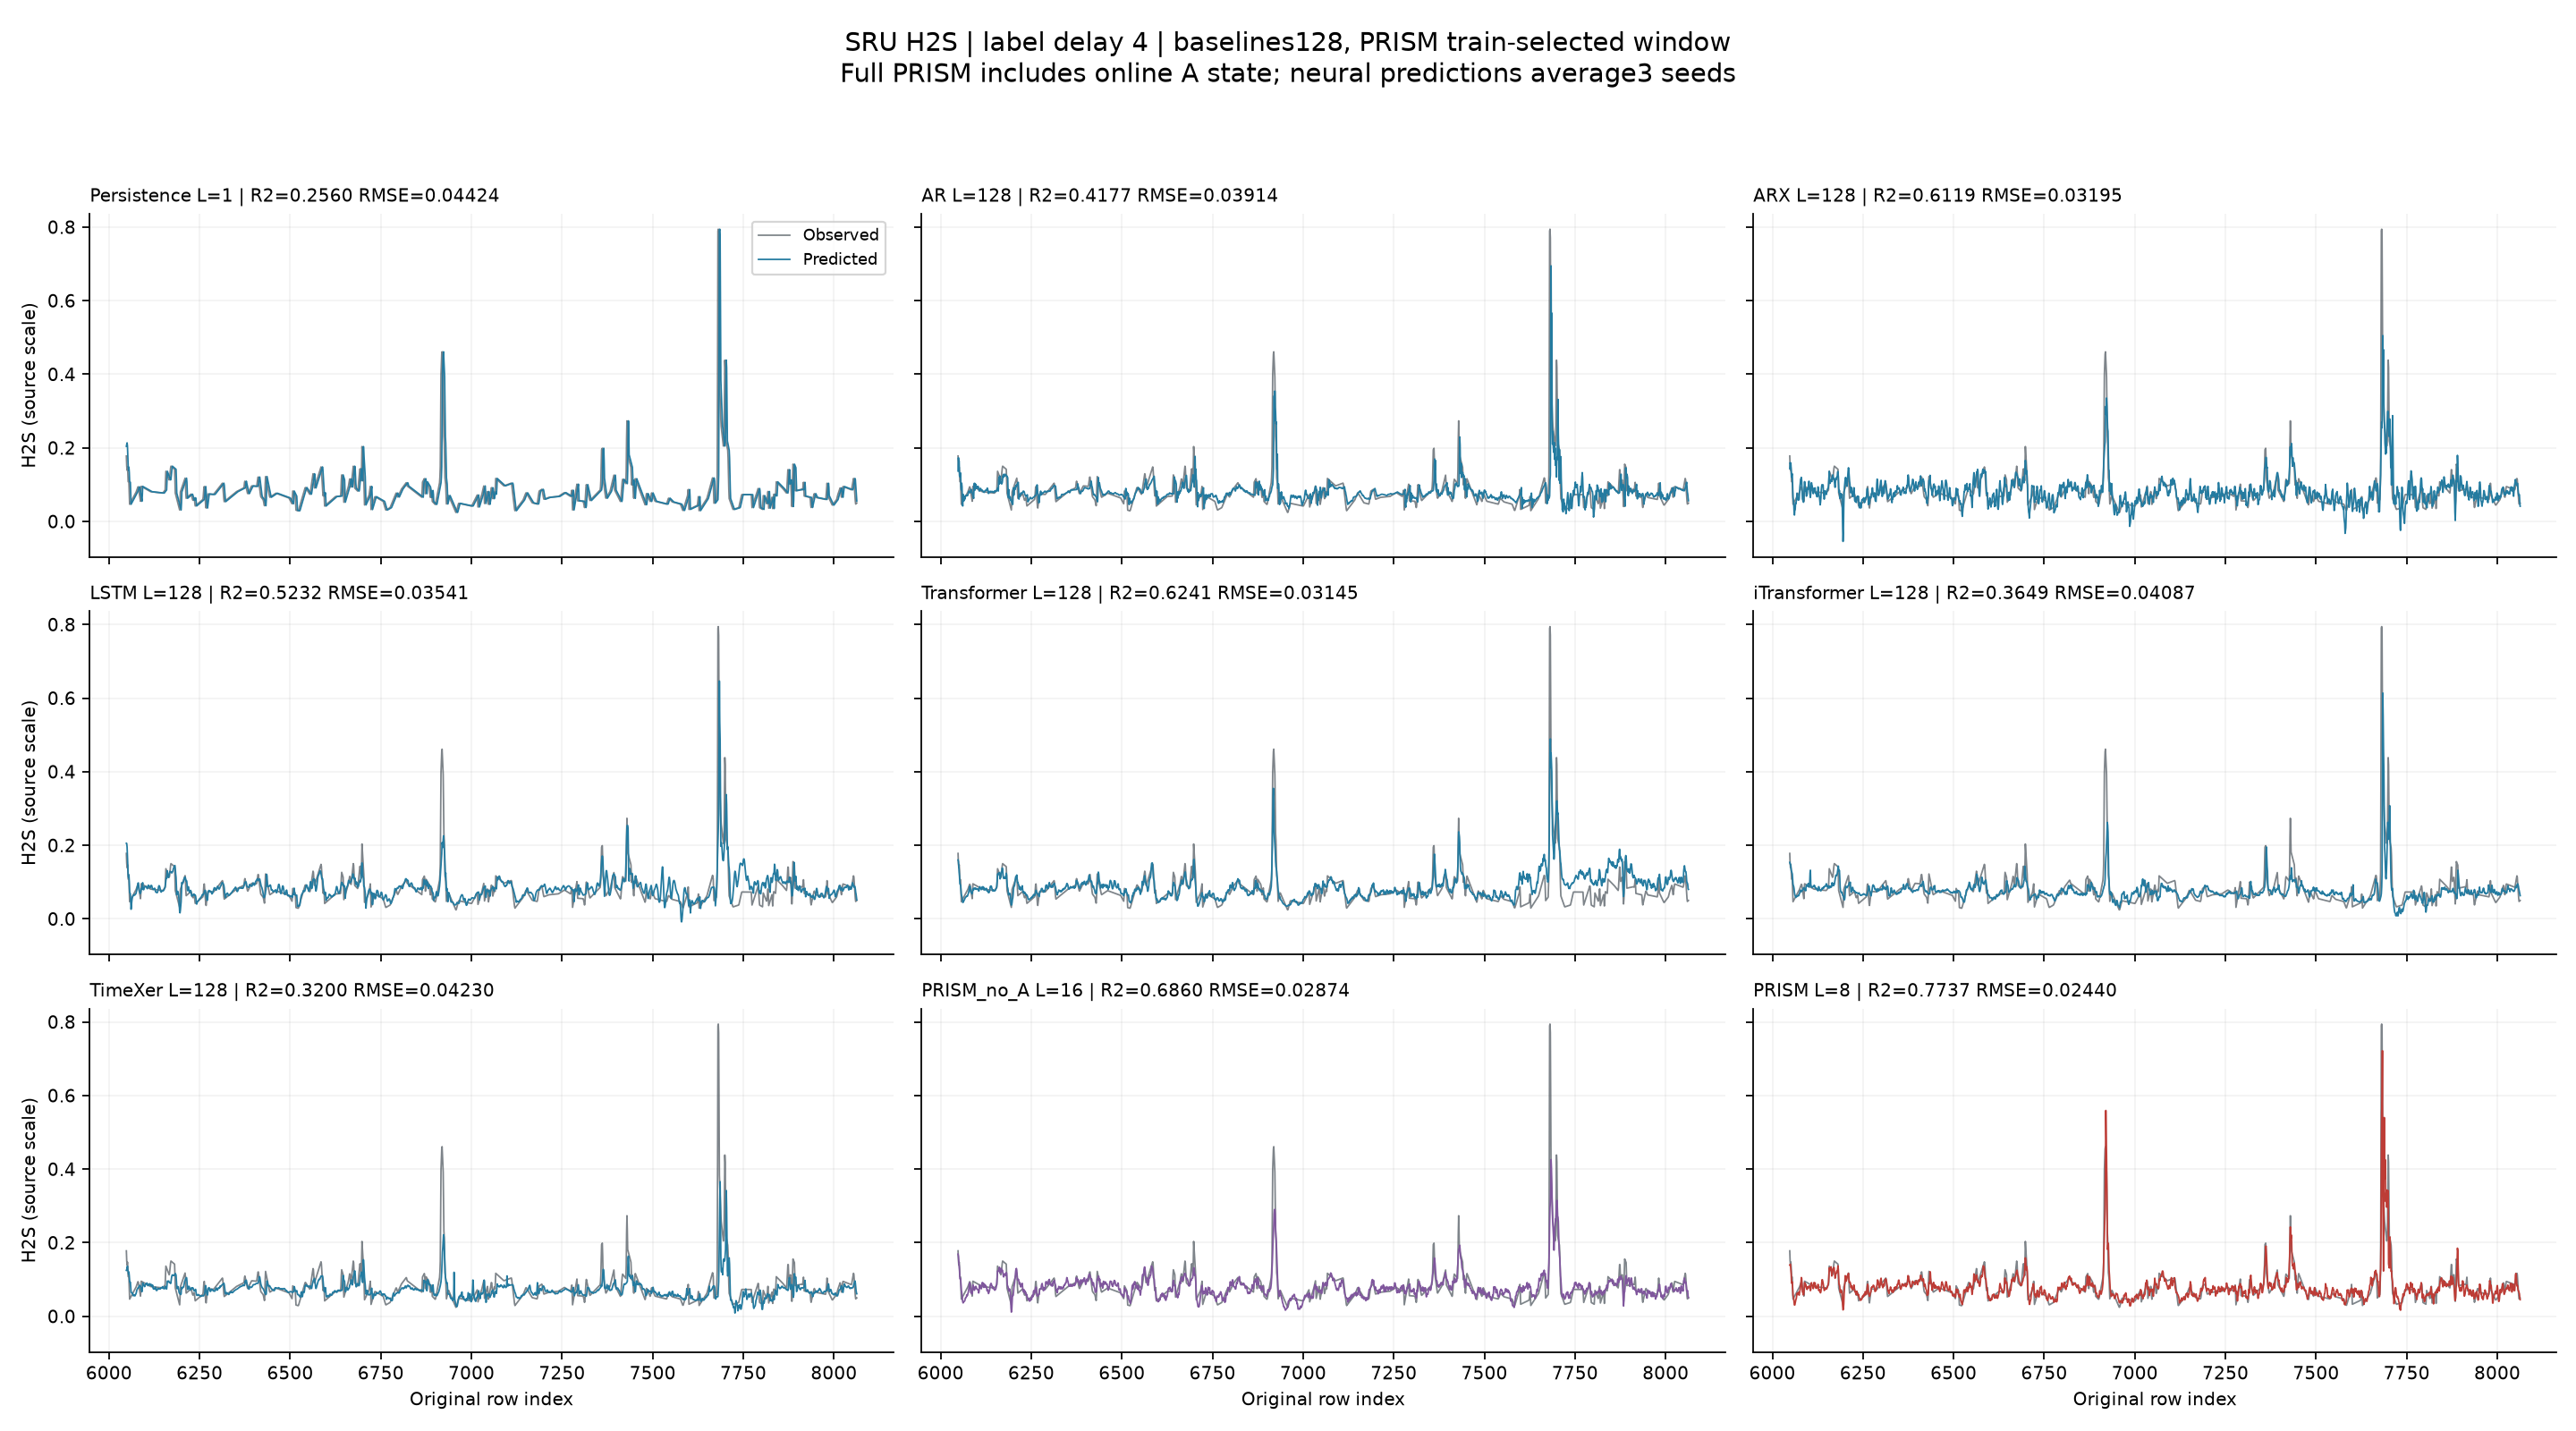

The data file committed next to this chart (first rows):
origin, label_delay, latest_available_y_index, y_true, Persistence, AR, ARX, LSTM, Transformer, iTransformer, TimeXer, PRISM, PRISM_no_A
6048, 4, 6044, 0.1779, 0.2042, 0.137, 0.1436, 0.2056, 0.1601, 0.1536, 0.1247, 0.1388, 0.1689
6049, 4, 6045, 0.151, 0.2089, 0.1731, 0.1599, 0.205, 0.156, 0.1493, 0.1274, 0.141, 0.1631
6050, 4, 6046, 0.1393, 0.2136, 0.1617, 0.1564, 0.1953, 0.1439, 0.1489, 0.1321, 0.1414, 0.151
6051, 4, 6047, 0.1474, 0.2047, 0.1642, 0.1588, 0.1714, 0.1265, 0.1396, 0.1362, 0.1293, 0.1362
6052, 4, 6048, 0.1331, 0.1779, 0.1235, 0.1385, 0.1423, 0.1149, 0.1327, 0.1258, 0.1143, 0.124
6053, 4, 6049, 0.1081, 0.151, 0.1214, 0.12, 0.1189, 0.09543, 0.129, 0.1224, 0.08984, 0.102
6054, 4, 6050, 0.1073, 0.1393, 0.1215, 0.1287, 0.1123, 0.09329, 0.1252, 0.1146, 0.09049, 0.1015
6055, 4, 6051, 0.1066, 0.1474, 0.1317, 0.1297, 0.1199, 0.09141, 0.122, 0.1202, 0.09362, 0.1026
6056, 4, 6052, 0.08006, 0.1331, 0.09343, 0.09383, 0.1012, 0.07847, 0.1072, 0.11, 0.07537, 0.08632
6057, 4, 6053, 0.04664, 0.1081, 0.08563, 0.06572, 0.07344, 0.06639, 0.09382, 0.09558, 0.05667, 0.07061
6058, 4, 6054, 0.04847, 0.1073, 0.104, 0.05799, 0.07008, 0.06259, 0.09003, 0.09172, 0.05274, 0.06627
6059, 4, 6055, 0.0503, 0.1066, 0.09414, 0.04972, 0.06788, 0.05944, 0.08728, 0.0926, 0.04791, 0.05815
6060, 4, 6056, 0.05213, 0.08006, 0.0492, 0.02635, 0.0472, 0.05245, 0.08127, 0.07996, 0.0375, 0.04597
6061, 4, 6057, 0.05396, 0.04664, 0.04197, 0.01734, 0.02608, 0.04451, 0.07129, 0.06633, 0.03063, 0.03889
6062, 4, 6058, 0.05579, 0.04847, 0.07365, 0.03097, 0.03818, 0.045, 0.0654, 0.06415, 0.03087, 0.03638
6063, 4, 6059, 0.05762, 0.0503, 0.05571, 0.03166, 0.04775, 0.04696, 0.06277, 0.06333, 0.03571, 0.03799
6064, 4, 6060, 0.05944, 0.05213, 0.0668, 0.04953, 0.05494, 0.04927, 0.05957, 0.06327, 0.04162, 0.03979
6065, 4, 6061, 0.06127, 0.05396, 0.05679, 0.04831, 0.0595, 0.05115, 0.05821, 0.063, 0.04573, 0.04061
6066, 4, 6062, 0.0631, 0.05579, 0.06755, 0.05504, 0.06153, 0.0528, 0.06097, 0.05977, 0.04799, 0.04118
6067, 4, 6063, 0.06493, 0.05762, 0.06071, 0.06446, 0.06312, 0.05528, 0.06256, 0.05588, 0.05469, 0.04382
6068, 4, 6064, 0.06676, 0.05944, 0.06778, 0.07692, 0.06524, 0.05818, 0.06123, 0.05625, 0.06233, 0.04928
6069, 4, 6065, 0.06859, 0.06127, 0.06939, 0.07592, 0.06572, 0.05909, 0.06091, 0.0583, 0.06148, 0.05049
6070, 4, 6066, 0.07042, 0.0631, 0.07108, 0.06487, 0.0646, 0.05931, 0.06235, 0.05824, 0.05931, 0.05056
6071, 4, 6067, 0.07224, 0.06493, 0.07088, 0.05843, 0.06446, 0.06062, 0.06419, 0.05564, 0.06164, 0.05295
6072, 4, 6068, 0.07407, 0.06676, 0.0696, 0.05975, 0.06612, 0.06236, 0.06325, 0.05583, 0.06547, 0.05828
6073, 4, 6069, 0.0759, 0.06859, 0.0701, 0.05864, 0.06721, 0.06154, 0.06318, 0.05886, 0.05971, 0.05598
6074, 4, 6070, 0.07773, 0.07042, 0.07015, 0.05997, 0.06793, 0.06201, 0.0677, 0.06027, 0.05742, 0.05642
6075, 4, 6071, 0.07998, 0.07224, 0.07136, 0.0764, 0.07057, 0.06493, 0.0687, 0.06263, 0.06367, 0.06123
6076, 4, 6072, 0.08278, 0.07407, 0.0764, 0.09395, 0.07511, 0.06817, 0.07261, 0.06753, 0.06979, 0.0644
6077, 4, 6073, 0.08559, 0.0759, 0.07859, 0.103, 0.07999, 0.07106, 0.07775, 0.07153, 0.07387, 0.0694
6078, 4, 6074, 0.08839, 0.07773, 0.08262, 0.1152, 0.08546, 0.07594, 0.07821, 0.07361, 0.08227, 0.07633
6079, 4, 6075, 0.09119, 0.07998, 0.08029, 0.1164, 0.09142, 0.08189, 0.07463, 0.07497, 0.09239, 0.08339
6080, 4, 6076, 0.09399, 0.08278, 0.08035, 0.1199, 0.09669, 0.08797, 0.07373, 0.07752, 0.1054, 0.0911
6081, 4, 6077, 0.09284, 0.08559, 0.07778, 0.1098, 0.09783, 0.0889, 0.07512, 0.07788, 0.1027, 0.0901
6082, 4, 6078, 0.08652, 0.08839, 0.08052, 0.08437, 0.09071, 0.07992, 0.07585, 0.07757, 0.08232, 0.07614
6083, 4, 6079, 0.08019, 0.09119, 0.08439, 0.06117, 0.07913, 0.07235, 0.07769, 0.08058, 0.06566, 0.06434
6084, 4, 6080, 0.07387, 0.09399, 0.08715, 0.05765, 0.0736, 0.07194, 0.07851, 0.08393, 0.06467, 0.06486
6085, 4, 6081, 0.06754, 0.09284, 0.08598, 0.05777, 0.07193, 0.07137, 0.08045, 0.08376, 0.06467, 0.06644
6086, 4, 6082, 0.06122, 0.08652, 0.07969, 0.05222, 0.06892, 0.06783, 0.08452, 0.08253, 0.05795, 0.06045
6087, 4, 6083, 0.05489, 0.08019, 0.07778, 0.0678, 0.06956, 0.06929, 0.08458, 0.08072, 0.06409, 0.06347
6088, 4, 6084, 0.07049, 0.07387, 0.07402, 0.09259, 0.07404, 0.07566, 0.08359, 0.07754, 0.07873, 0.07589
6089, 4, 6085, 0.09534, 0.06754, 0.07137, 0.1083, 0.08007, 0.08137, 0.07886, 0.07318, 0.09161, 0.08528
6090, 4, 6086, 0.09477, 0.06122, 0.06702, 0.09602, 0.08284, 0.07935, 0.07962, 0.06984, 0.08852, 0.07825
6091, 4, 6087, 0.09421, 0.05489, 0.0625, 0.0827, 0.08082, 0.07875, 0.07847, 0.06682, 0.08383, 0.07823
6092, 4, 6088, 0.09364, 0.07049, 0.09113, 0.08902, 0.09162, 0.08357, 0.07637, 0.07429, 0.08688, 0.08013
6093, 4, 6089, 0.09308, 0.09534, 0.1037, 0.07826, 0.0984, 0.08331, 0.08773, 0.0901, 0.07903, 0.07066
6094, 4, 6090, 0.09252, 0.09477, 0.08468, 0.06862, 0.08419, 0.0837, 0.09123, 0.0902, 0.07679, 0.07587
6095, 4, 6091, 0.09195, 0.09421, 0.103, 0.07298, 0.07913, 0.08237, 0.09201, 0.08662, 0.07412, 0.07755
6096, 4, 6092, 0.09139, 0.09364, 0.09727, 0.07401, 0.07955, 0.08075, 0.09149, 0.08484, 0.07288, 0.07621
6097, 4, 6093, 0.09082, 0.09308, 0.1005, 0.0905, 0.08349, 0.08333, 0.08862, 0.08426, 0.08058, 0.08157
6098, 4, 6094, 0.09026, 0.09252, 0.09052, 0.08683, 0.08628, 0.0817, 0.08918, 0.08081, 0.07679, 0.07869
6099, 4, 6095, 0.08969, 0.09195, 0.09404, 0.09454, 0.08704, 0.08017, 0.09641, 0.0811, 0.07635, 0.07666
6100, 4, 6096, 0.08913, 0.09139, 0.0897, 0.1013, 0.08724, 0.08013, 0.09175, 0.0848, 0.07985, 0.0738
6101, 4, 6097, 0.08857, 0.09082, 0.09356, 0.1094, 0.08791, 0.08176, 0.08634, 0.08805, 0.08143, 0.07355
6102, 4, 6098, 0.088, 0.09026, 0.09552, 0.1007, 0.08806, 0.08195, 0.08865, 0.08831, 0.08293, 0.07304
6103, 4, 6099, 0.08744, 0.08969, 0.09524, 0.08174, 0.08705, 0.08103, 0.0979, 0.08782, 0.08036, 0.07116
6104, 4, 6100, 0.08687, 0.08913, 0.09418, 0.07131, 0.08544, 0.07936, 0.1246, 0.08827, 0.0763, 0.06924
6105, 4, 6101, 0.08631, 0.08857, 0.08841, 0.06515, 0.08289, 0.07551, 0.1323, 0.09036, 0.06968, 0.06332
6106, 4, 6102, 0.08575, 0.088, 0.08327, 0.07598, 0.08208, 0.07666, 0.09433, 0.08642, 0.0723, 0.06693
6107, 4, 6103, 0.08518, 0.08744, 0.08268, 0.09755, 0.08587, 0.08446, 0.08955, 0.08335, 0.08708, 0.08116
... 1,956 more rows
